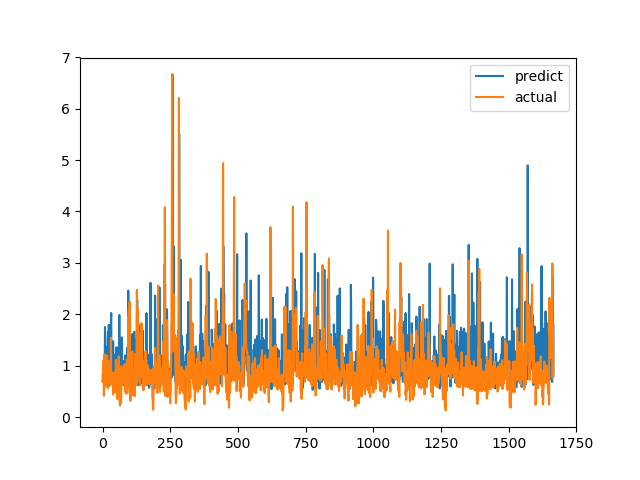

The table this chart was drawn from, first rows:
predict, actual
0.7167, 0.6915
0.7194, 0.8558
0.7317, 0.7094
0.9984, 1.015
0.7469, 1.116
1.066, 0.4183
0.8995, 1.002
0.7844, 1.219
1.006, 1.143
1.753, 0.6528
1.224, 0.6747
0.629, 0.601
0.8291, 0.6695
0.8981, 0.6538
0.9572, 0.7814
0.6902, 1.206
1.366, 0.8469
0.7237, 0.8286
0.9358, 0.6482
1.493, 0.5624
1.659, 0.7183
0.8895, 1.1
1.128, 0.9542
1.796, 0.729
0.7591, 0.6694
0.6131, 0.8631
0.9627, 0.6465
0.7291, 0.8223
1.525, 0.9236
1.053, 0.8301
0.8408, 1.067
1.823, 1.546
2.025, 0.6827
0.7753, 0.6386
0.7706, 0.6464
1.005, 0.6881
0.8964, 0.7274
1.429, 0.65
1.024, 0.8694
1.478, 0.4409
0.8634, 0.4519
1.085, 0.7575
1.135, 0.4952
0.7077, 0.6851
0.861, 0.7244
1.05, 0.8654
0.8688, 0.74
1.227, 0.8071
0.8109, 0.8204
0.7513, 1.114
0.7893, 1.109
1.356, 0.4751
1.128, 1.039
0.7948, 0.9458
0.846, 0.7878
0.7232, 0.3505
1.354, 0.9368
0.6702, 0.9868
1.006, 0.647
1.01, 1.03
... 1,606 more rows
